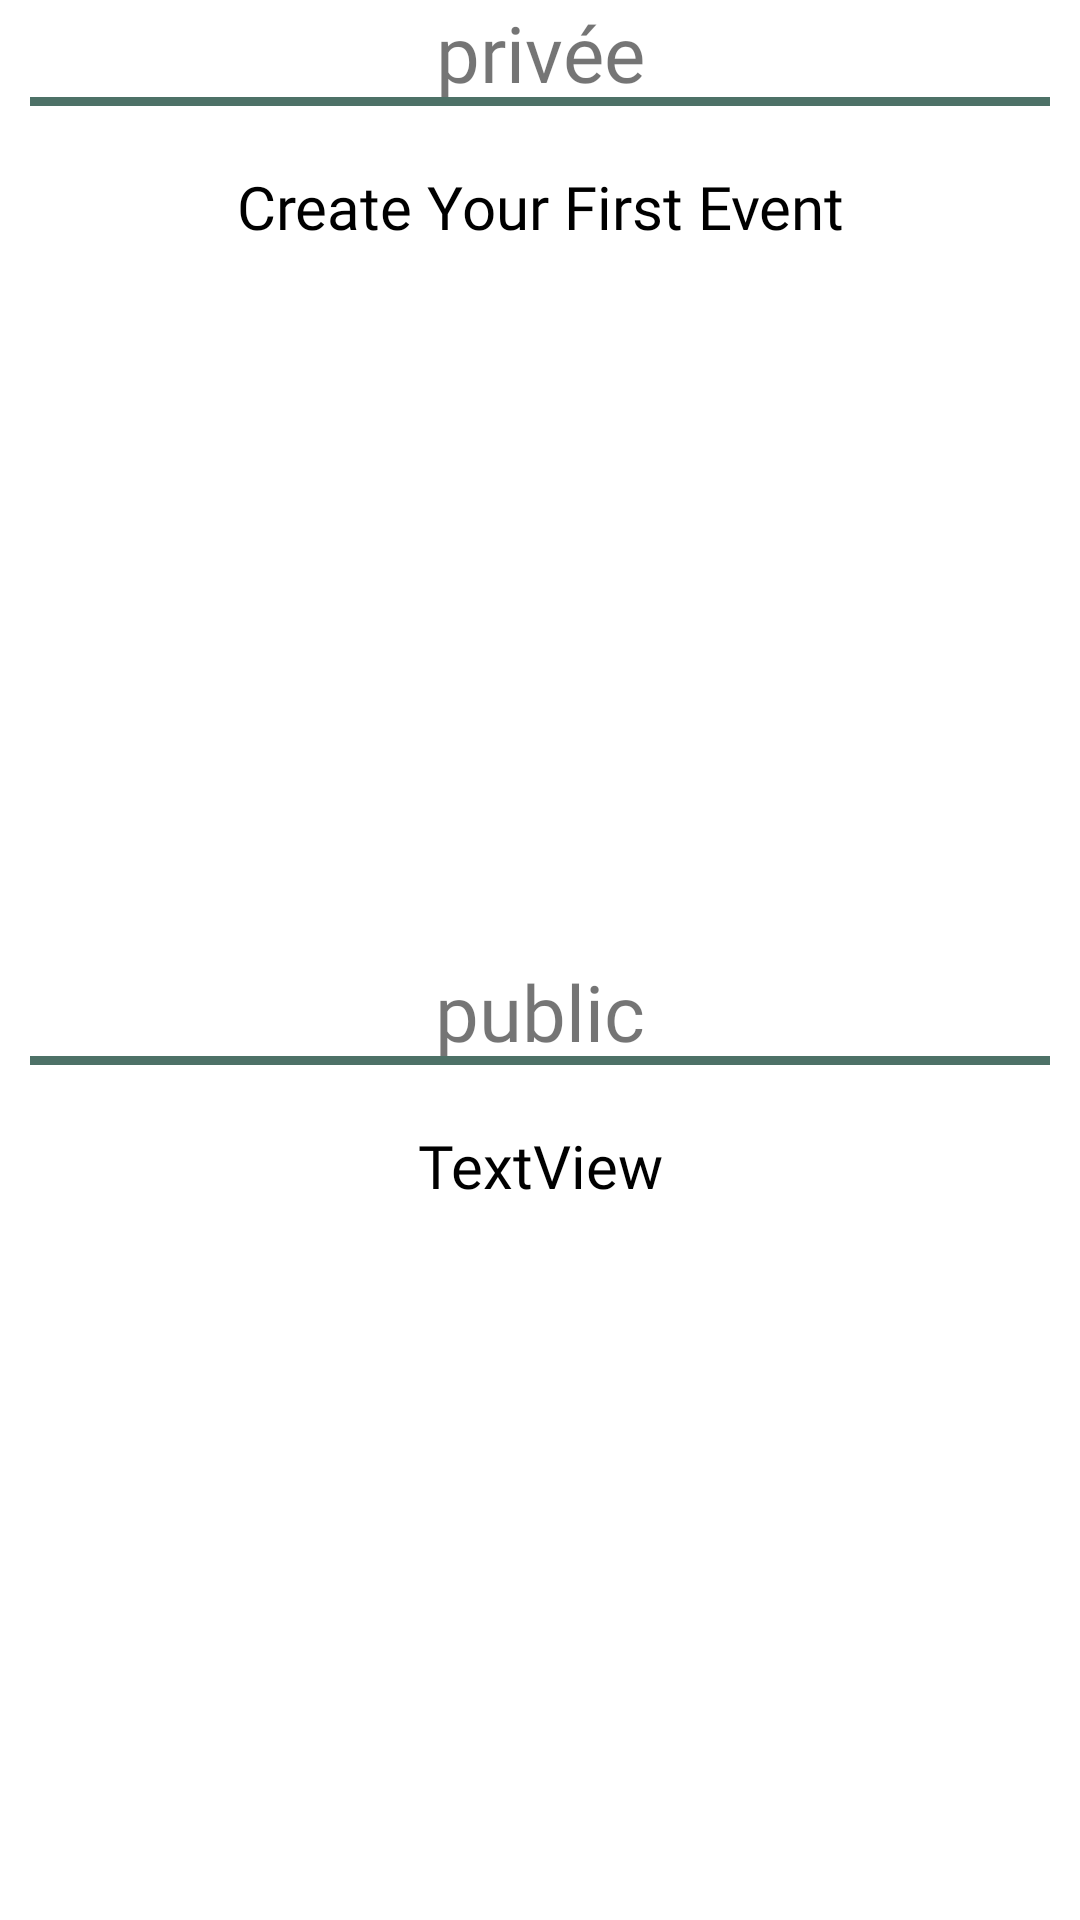

Write the Android layout XML for this screen, with the resource values it uses.
<!-- AndroidManifest.xml: application theme Theme.FriendsWave -->
<!-- res/layout/fragment_my_event.xml -->
<?xml version="1.0" encoding="utf-8"?>
<layout xmlns:app="http://schemas.android.com/apk/res-auto"
    xmlns:android="http://schemas.android.com/apk/res/android">



    <data>
        <variable name="viewmodel"
            type="com.antonin.friendswave.ui.viewModel.EventFragmentViewModel"/>

    </data>

    <LinearLayout
        android:layout_width="match_parent"
        android:layout_height="match_parent"
        android:orientation="vertical">

        <TextView
            android:layout_width="match_parent"
            android:layout_height="0dp"
            android:layout_weight="0.2"
            android:fontFamily="@font/roboto_mono"
            android:gravity="center"
            android:text="@string/add_event_private"
            android:textSize="26sp" />

        <View
            android:id="@+id/view2"
            android:layout_width="match_parent"
            android:layout_height="3dp"
            android:layout_marginStart="10dp"
            android:layout_marginEnd="10dp"
            android:background="#4D7167" />

        <LinearLayout
            android:id="@+id/createYourFirstEvent"
            android:layout_width="match_parent"
            android:layout_height="0dp"
            android:layout_marginTop="20dp"
            android:layout_weight="0.5"
            android:orientation="horizontal">

            <TextView
                android:id="@+id/textView60"
                android:layout_width="match_parent"
                android:layout_height="wrap_content"
                android:fontFamily="@font/roboto_mono"
                android:gravity="center"
                android:text="Create Your First Event"
                android:textColor="@color/black"
                android:textSize="20sp" />
        </LinearLayout>

        <androidx.recyclerview.widget.RecyclerView
            android:id="@+id/recycler_my_event_private"
            android:layout_width="match_parent"
            android:layout_height="0dp"
            android:layout_gravity="center"
            android:layout_marginTop="20dp"
            android:layout_weight="1" />


        <TextView
            android:layout_width="match_parent"
            android:layout_height="0dp"
            android:layout_weight="0.2"
            android:fontFamily="@font/roboto_mono"
            android:gravity="center"
            android:text="@string/add_event_public"
            android:textSize="26sp" />


        <View
            android:id="@+id/view4"
            android:layout_width="match_parent"
            android:layout_height="3dp"
            android:layout_marginStart="10dp"
            android:layout_marginEnd="10dp"
            android:background="#4D7167" />

        <LinearLayout
            android:id="@+id/createYourFirstEventPublic"
            android:layout_width="match_parent"
            android:layout_height="0dp"
            android:layout_marginTop="20dp"
            android:layout_weight="0.5"
            android:orientation="horizontal">

            <TextView
                android:id="@+id/textView61"
                android:layout_width="match_parent"
                android:layout_height="wrap_content"
                android:fontFamily="@font/roboto_mono"
                android:gravity="center"
                android:text="TextView"
                android:textColor="@color/black"
                android:textSize="20sp" />

        </LinearLayout>

        <androidx.recyclerview.widget.RecyclerView
            android:id="@+id/recycler_my_event_public"
            android:layout_width="match_parent"
            android:layout_height="0dp"
            android:layout_gravity="center"
            android:layout_marginTop="20dp"
            android:layout_weight="1" />


    </LinearLayout>
</layout>
<!-- resources referenced by this layout -->
<resources>
  <string name="add_event_private">privée </string>
  <string name="add_event_public">public</string>
  <style name="Theme.FriendsWave" parent="Theme.MaterialComponents.DayNight.DarkActionBar">
          
          <item name="colorPrimary">#4D7167</item>
  
          <item name="colorOnPrimary">@color/white</item>
  
  
          
          <item name="colorSecondary">@color/teal_200</item>
          <item name="colorSecondaryVariant">@color/teal_700</item>
          <item name="colorOnSecondary">@color/black</item>
          
          <item name="android:statusBarColor">?attr/colorPrimaryVariant</item>
          
      </style>
  <!-- not gathered from this repository: default colours our renderer supplied (Android Studio template values) -->
  <color name="teal_200">#FF03DAC5</color>
  <color name="teal_700">#FF018786</color>
  <color name="black">#FF000000</color>
  <color name="white">#FFFFFFFF</color>
</resources>
